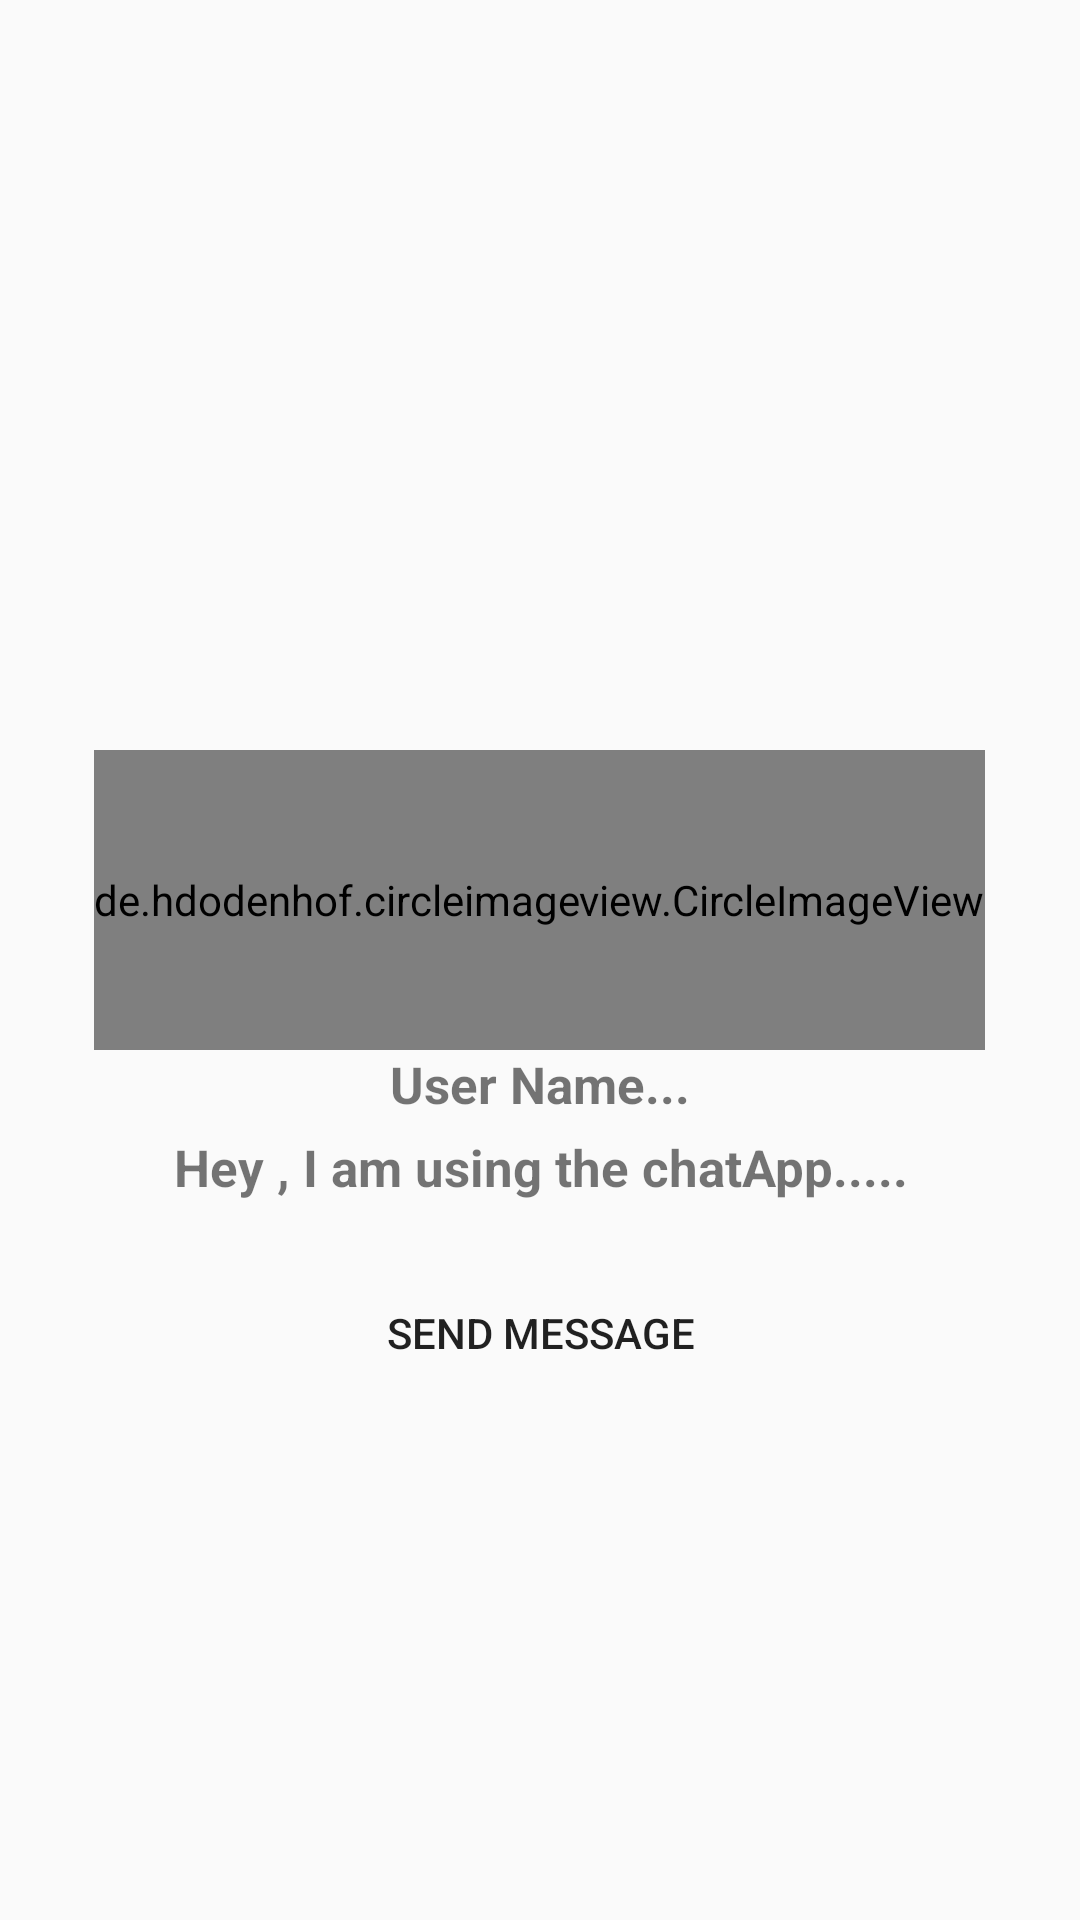

Produce the Android XML layout that renders to this screen, including the resource entries it uses.
<!-- AndroidManifest.xml: application theme Theme.FriendsApp -->
<!-- res/layout/activity_profile.xml -->
<?xml version="1.0" encoding="utf-8"?>
<RelativeLayout xmlns:android="http://schemas.android.com/apk/res/android"
    xmlns:app="http://schemas.android.com/apk/res-auto"
    xmlns:tools="http://schemas.android.com/tools"
    android:layout_width="match_parent"
    android:layout_height="match_parent"
    android:background="@drawable/profile_activity"
    tools:context=".ProfileActivity">

    <de.hdodenhof.circleimageview.CircleImageView
        android:id="@+id/visit_profile_image"
        android:layout_width="wrap_content"
        android:layout_height="100dp"
        android:layout_centerHorizontal="true"
        android:layout_marginTop="250dp"
        android:src="@drawable/profile_image"
        />

    <TextView
       android:id="@+id/visit_profile_name"
        android:layout_width="wrap_content"
        android:layout_height="wrap_content"
        android:layout_below="@id/visit_profile_image"
        android:text="User Name..."
        android:layout_centerHorizontal="true"
        android:textSize="17sp"
        android:textStyle="bold"
        />

    <TextView
        android:id="@+id/visit_profile_status"
        android:layout_width="match_parent"
        android:layout_height="wrap_content"
        android:layout_marginTop="5dp"
        android:text="Hey , I am using the chatApp....."
        android:layout_below="@id/visit_profile_name"
       android:textAlignment="center"
        android:textSize="17sp"
        android:textStyle="bold"
        />

    <Button
        android:id="@+id/send_message_request_btn"
        android:layout_width="wrap_content"
        android:layout_height="wrap_content"
        android:layout_below="@id/visit_profile_status"
        android:text="Send Message"
        android:layout_centerHorizontal="true"
        android:layout_marginTop="20dp"
        android:background="@drawable/buttons"
        />


    <Button
        android:id="@+id/decline_message_request_btn"
        android:layout_width="wrap_content"
        android:layout_height="wrap_content"
        android:layout_below="@id/send_message_request_btn"
        android:text="Cancel Chat Request"
        android:layout_centerHorizontal="true"
        android:layout_marginTop="20dp"
        android:background="@drawable/buttons"
        android:visibility="invisible"
        />

</RelativeLayout>
<!-- resources referenced by this layout -->
<resources>
  <style name="Theme.FriendsApp" parent="Theme.AppCompat.Light.NoActionBar">
          
          <item name="colorPrimary">@color/purple_500</item>
          <item name="colorPrimaryVariant">@color/purple_700</item>
          <item name="colorOnPrimary">@color/white</item>
          
          <item name="colorSecondary">@color/teal_200</item>
          <item name="colorSecondaryVariant">@color/teal_700</item>
          <item name="colorOnSecondary">@color/black</item>
          
          <item name="android:statusBarColor" tools:targetApi="l">?attr/colorPrimaryVariant</item>
          
      </style>
  <color name="purple_500">#FF6200EE</color>
  <color name="purple_700">#FF3700B3</color>
  <color name="white">#FFFFFFFF</color>
  <color name="teal_200">#FF03DAC5</color>
  <color name="teal_700">#FF018786</color>
  <color name="black">#FF000000</color>
</resources>
